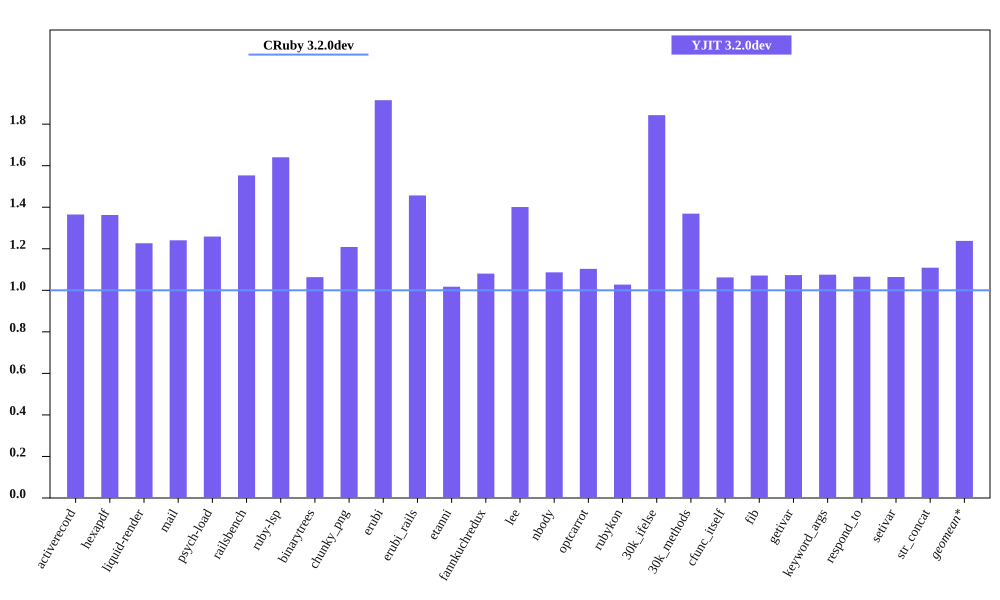

The data file committed next to this chart (first rows):
bench, CRuby 3.2.0dev mem (MiB), YJIT 3.2.0dev mem (MiB), Inline Code, Outlined Code, YJIT Mem overhead
activerecord, 63.81, 87.11, 3, 3
hexapdf, 285, 388.3, 2, 2
liquid-render, 30.89, 37.89, 1, 1
mail, 49.09, 60.91, 2, 2
psych-load, 35.88, 45.16, 1, 1
railsbench, 101.5, 157.6, 6, 6
ruby-lsp, 93.85, 154, 6, 6
binarytrees, 29.29, 31.14, 1, 1
chunky_png, 44.31, 53.55, 1, 1
erubi, 63.79, 122.2, 1, 1
erubi_rails, 99.82, 145.4, 5, 5
etanni, 98.93, 100.6, 1, 1
fannkuchredux, 25.06, 27.07, 1, 1
lee, 32.93, 46.13, 1, 1
nbody, 25.06, 27.23, 1, 1
optcarrot, 63.11, 69.63, 1, 1
rubykon, 58.71, 60.32, 1, 1
30k_ifelse, 66.84, 123.2, 6, 6
30k_methods, 58.31, 79.84, 2, 2
cfunc_itself, 25.13, 26.7, 1, 1
fib, 24.99, 26.77, 1, 1
getivar, 25.05, 26.89, 1, 1
keyword_args, 25.07, 26.96, 1, 1
respond_to, 25.46, 27.13, 1, 1
setivar, 25.21, 26.82, 1, 1
str_concat, 104.2, 115.6, 1, 1
